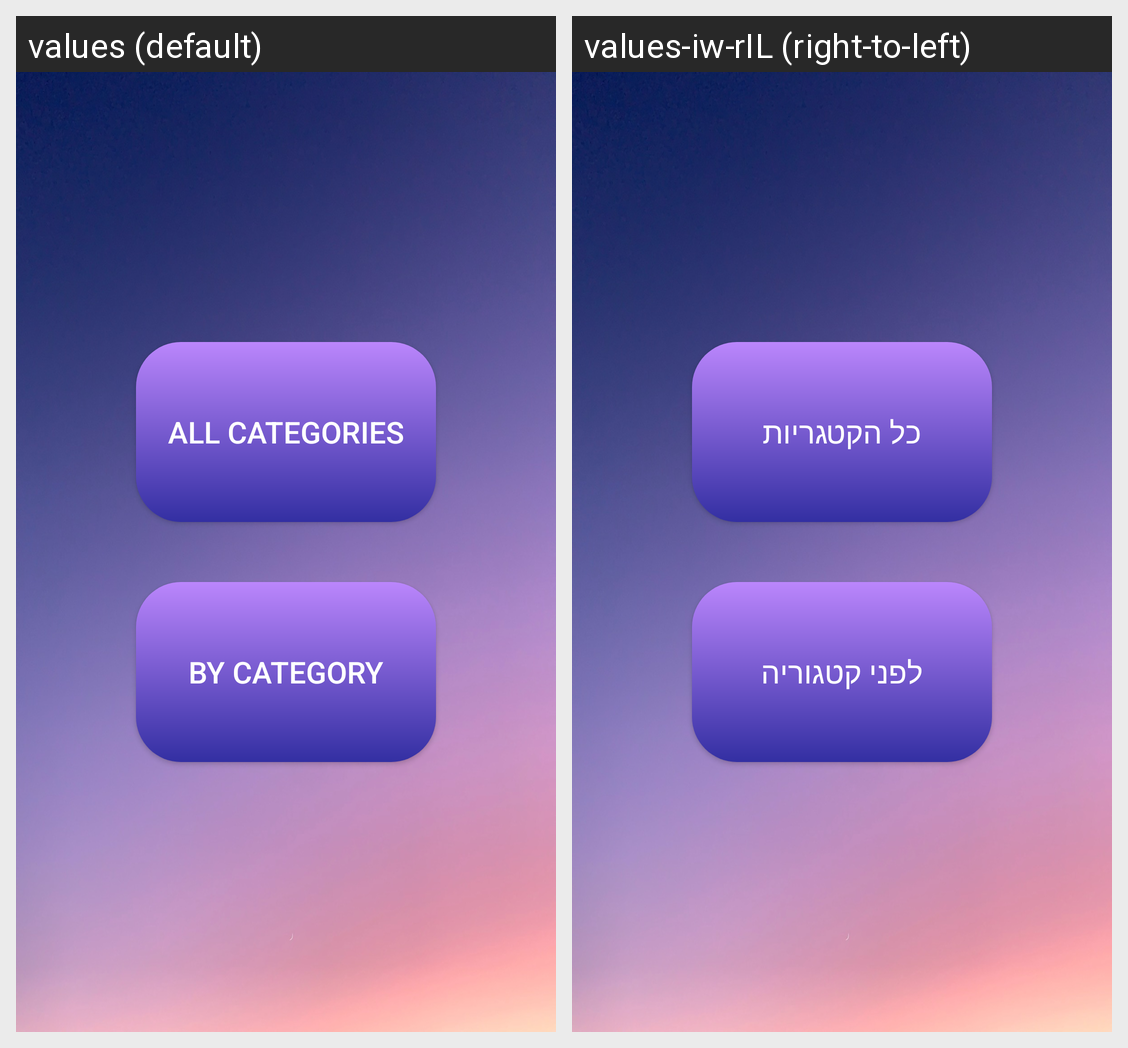

The same Android screen rendered under two of its app's locales, left to right. List the strings drawn on it with the default value and each locale's translation.
Android screen res/layout/activity_game_type.xml rendered under 2 locales, left to right: values (default), values-iw-rIL (right-to-left). Device: Nexus 5 (rendered at 1080×1920; each locale shown at half size, 540×960, under a caption strip naming it); theme Theme.TriviaProject.
Strings drawn on this screen, with the default value and each locale's value (text and hints the layout hard-codes, and strings that could not be matched under every locale, appear in the picture but are not listed):

button_all_categories
  values: All Categories
  values-iw-rIL: כל הקטגריות

button_category
  values: By Category
  values-iw-rIL: לפני קטגוריה
